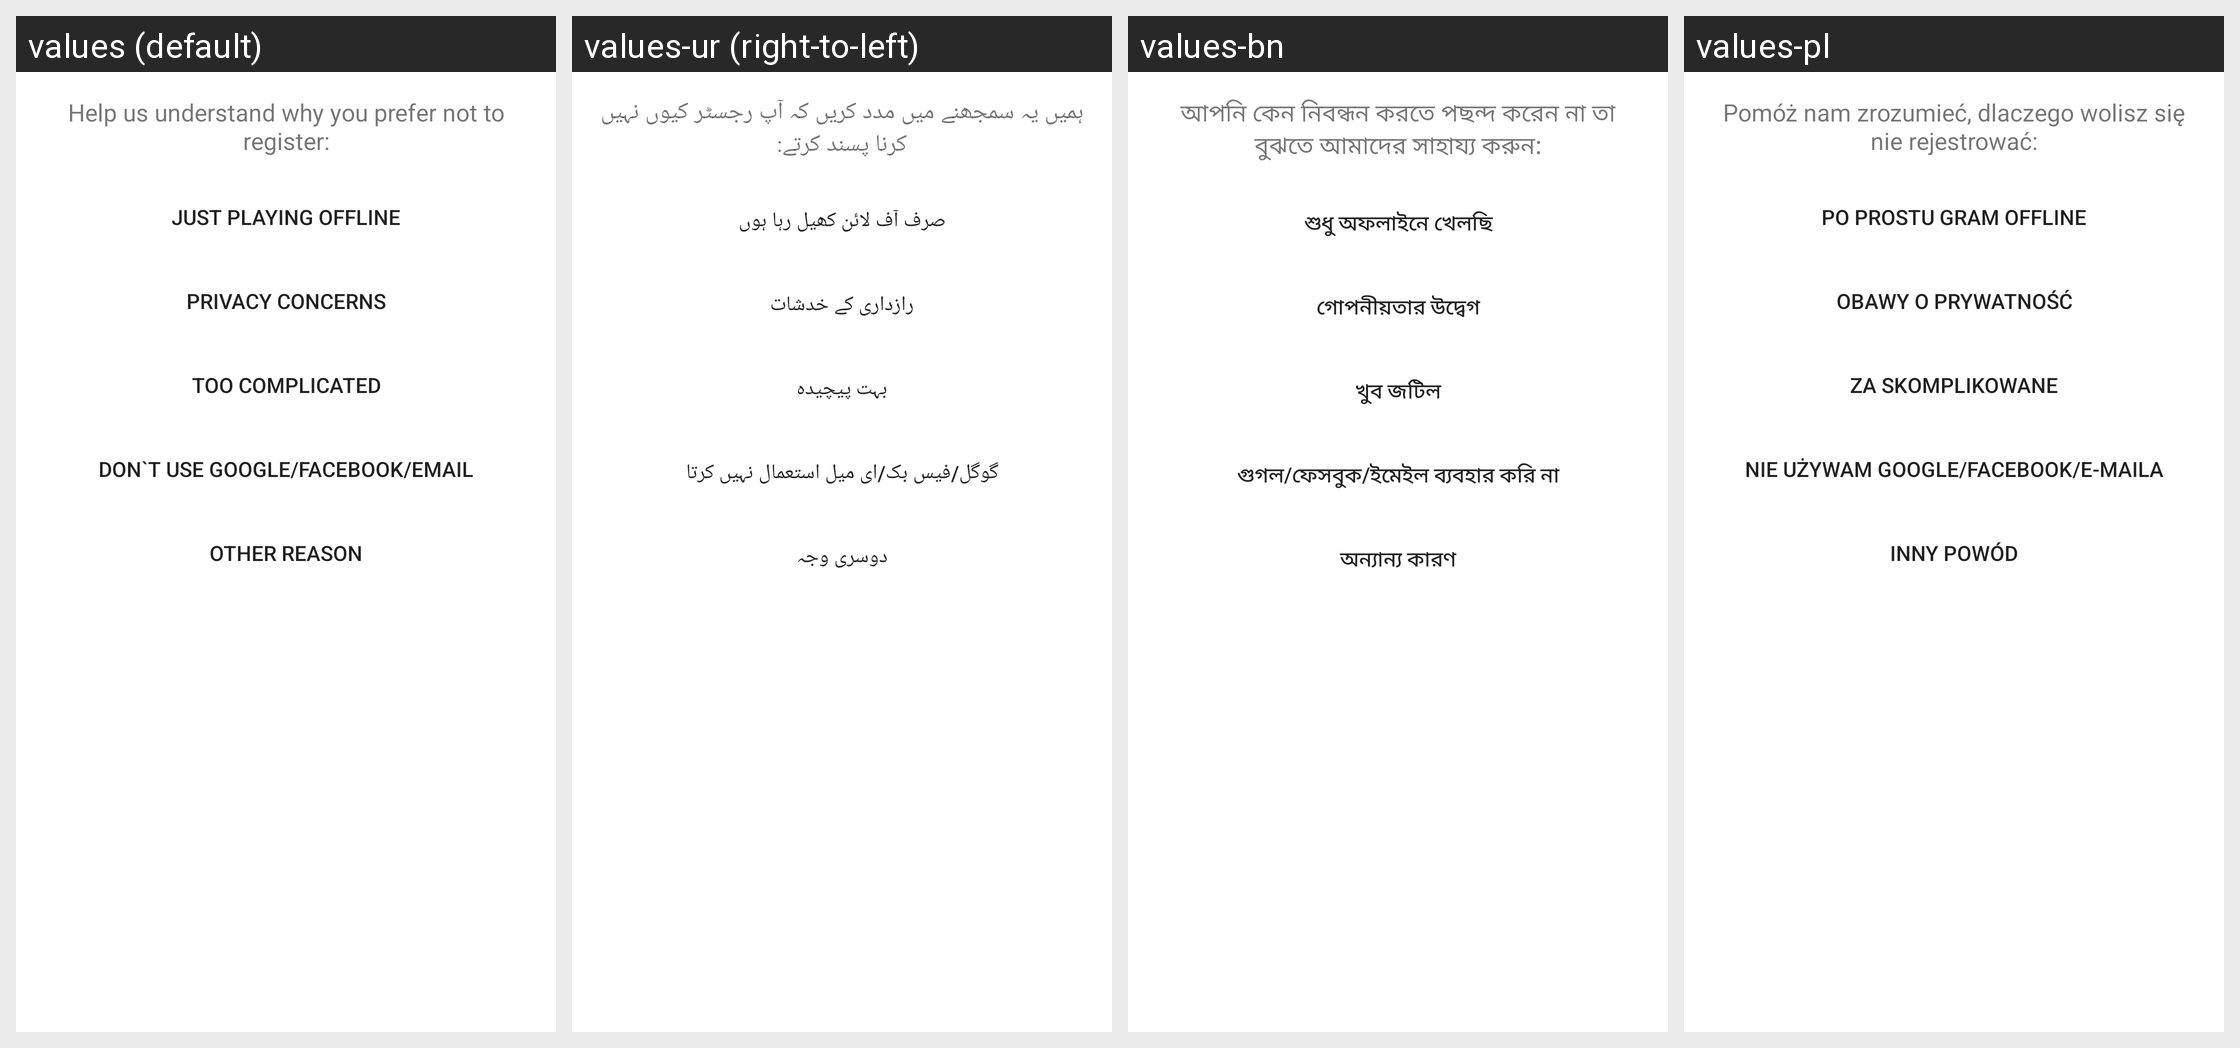

Translations of the strings shown on this Android screen, per locale in the grid:
Android screen res/layout/dialog_signup_decline_reason.xml rendered under 4 locales, left to right: values (default), values-ur (right-to-left), values-bn, values-pl. Device: Nexus 5 (rendered at 1080×1920; each locale shown at half size, 540×960, under a caption strip naming it); theme AppTheme.
Other locales in the repository, not shown: values-am, values-ar, values-de, values-es, values-fa, values-fr, values-hi, values-km, values-lo, values-mg, values-mn, values-my, values-ne, values-si, values-so, values-sw.
Strings drawn on this screen, with the default value and each locale's value (text and hints the layout hard-codes, and strings that could not be matched under every locale, appear in the picture but are not listed):

signup_decline_dialog_message
  values: Help us understand why you prefer not to register:
  values-ur: ہمیں یہ سمجھنے میں مدد کریں کہ آپ رجسٹر کیوں نہیں کرنا پسند کرتے:
  values-bn: আপনি কেন নিবন্ধন করতে পছন্দ করেন না তা বুঝতে আমাদের সাহায্য করুন:
  values-pl: Pomóż nam zrozumieć, dlaczego wolisz się nie rejestrować:

decline_reason_offline
  values: Just playing offline
  values-ur: صرف آف لائن کھیل رہا ہوں
  values-bn: শুধু অফলাইনে খেলছি
  values-pl: Po prostu gram offline

decline_reason_privacy
  values: Privacy concerns
  values-ur: رازداری کے خدشات
  values-bn: গোপনীয়তার উদ্বেগ
  values-pl: Obawy o prywatność

decline_reason_complicated
  values: Too complicated
  values-ur: بہت پیچیدہ
  values-bn: খুব জটিল
  values-pl: Za skomplikowane

decline_reason_dont_use_providers
  values: Don`t use Google/Facebook/Email
  values-ur: گوگل/فیس بک/ای میل استعمال نہیں کرتا
  values-bn: গুগল/ফেসবুক/ইমেইল ব্যবহার করি না
  values-pl: Nie używam Google/Facebook/e-maila

decline_reason_other
  values: Other reason
  values-ur: دوسری وجہ
  values-bn: অন্যান্য কারণ
  values-pl: Inny powód
